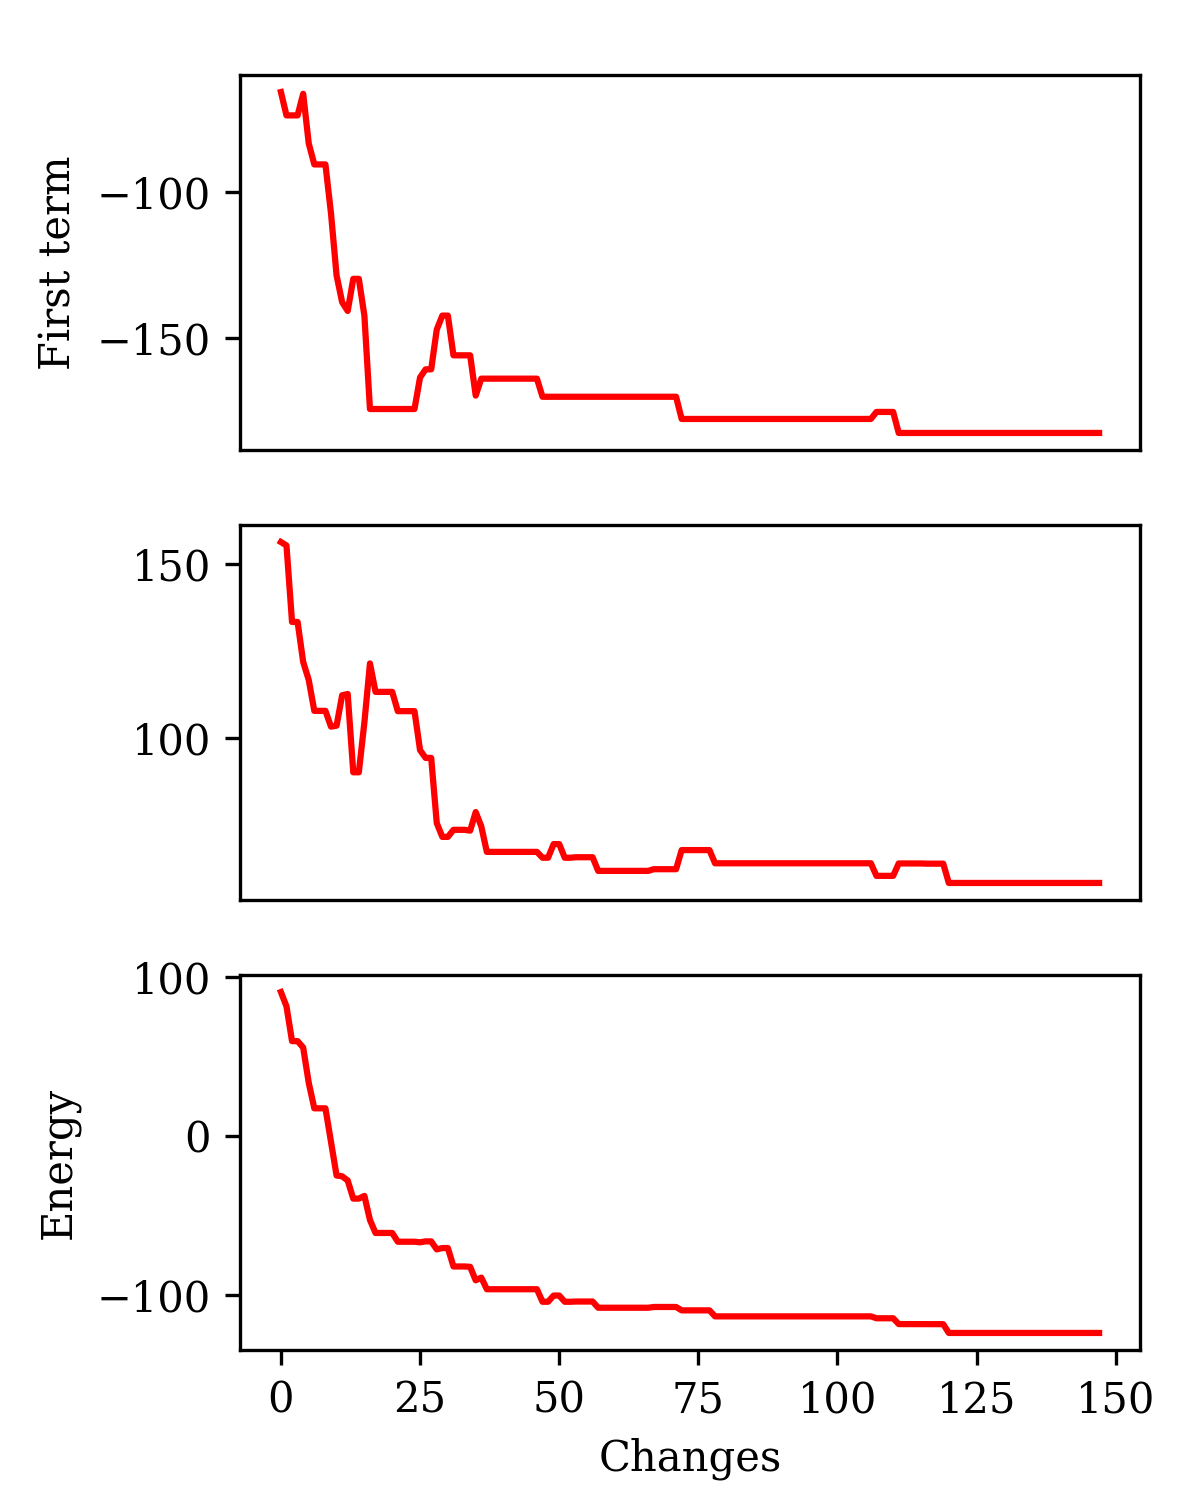

The data file committed next to this chart (first rows):
ft0, st0, e0
-65.6, 156.2, 90.57
-73.6, 155.2, 81.59
-73.6, 133.3, 59.7
-73.6, 133.3, 59.7
-66.2, 121.9, 55.66
-83.2, 116.7, 33.5
-90.4, 107.9, 17.46
-90.4, 107.9, 17.46
-90.4, 107.9, 17.46
-107.2, 103.3, -3.853
-128.4, 103.6, -24.77
-137.6, 112.3, -25.27
-140.6, 112.7, -27.91
-129.6, 90.28, -39.32
-129.6, 90.28, -39.32
-142.2, 104.6, -37.61
-174.2, 121.4, -52.76
-174.2, 113.3, -60.9
-174.2, 113.3, -60.9
-174.2, 113.3, -60.9
-174.2, 113.3, -60.9
-174.2, 107.8, -66.42
-174.2, 107.8, -66.42
-174.2, 107.8, -66.42
-174.2, 107.8, -66.42
-163.4, 96.63, -66.77
-160.6, 94.4, -66.2
-160.6, 94.4, -66.2
-147.0, 75.77, -71.23
-142.2, 71.8, -70.4
-142.2, 71.8, -70.4
-155.8, 73.82, -81.98
-155.8, 73.82, -81.98
-155.8, 73.82, -81.98
-155.8, 73.59, -82.21
-169.6, 78.91, -90.69
-163.8, 74.82, -88.98
-163.8, 67.51, -96.29
-163.8, 67.51, -96.29
-163.8, 67.51, -96.29
-163.8, 67.51, -96.29
-163.8, 67.51, -96.29
-163.8, 67.51, -96.29
-163.8, 67.51, -96.29
-163.8, 67.51, -96.29
-163.8, 67.51, -96.29
-163.8, 67.51, -96.29
-170, 65.84, -104.2
-170, 65.84, -104.2
-170.0, 69.74, -100.3
-170.0, 69.74, -100.3
-170, 65.84, -104.2
-170, 65.84, -104.2
-170, 65.98, -104
-170, 65.98, -104
-170, 65.98, -104
-170, 65.98, -104
-170.0, 62.08, -107.9
-170.0, 62.08, -107.9
-170.0, 62.08, -107.9
... 88 more rows
